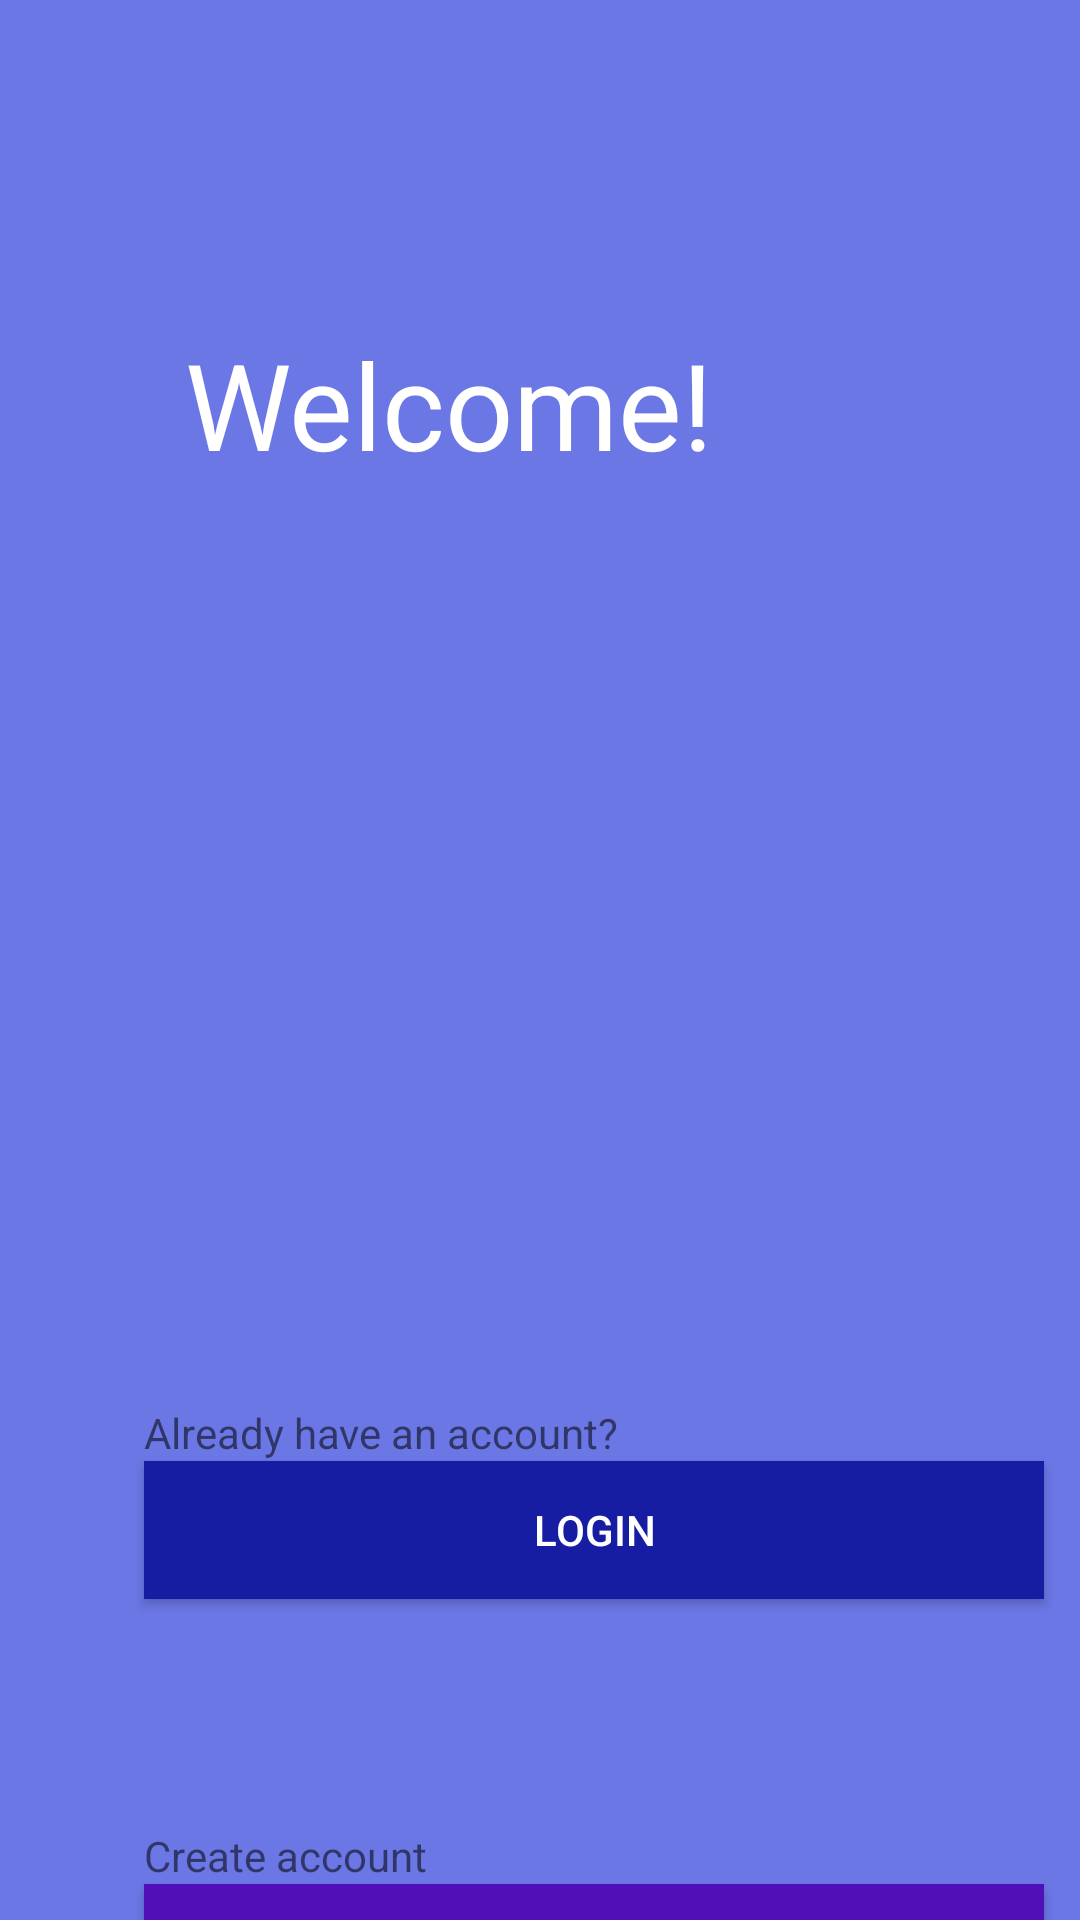

Android layout source for this screen:
<!-- AndroidManifest.xml: application theme Theme.Firebase3 -->
<!-- res/layout/activity_main.xml -->
<?xml version="1.0" encoding="utf-8"?>
<androidx.constraintlayout.widget.ConstraintLayout xmlns:android="http://schemas.android.com/apk/res/android"
    xmlns:app="http://schemas.android.com/apk/res-auto"
    xmlns:tools="http://schemas.android.com/tools"
    android:layout_width="match_parent"
    android:id="@+id/activity_home1_background"
    android:layout_height="match_parent"
    android:background="#6B77E5"
    tools:context=".MainActivity">


    <Button
        android:id="@+id/button2"
        android:layout_width="300dp"
        android:layout_height="46dp"
        android:background="#171DA2"
        android:text="Login"
        android:textColor="#FFFFFF"
        app:layout_constraintStart_toStartOf="@+id/textView8"
        app:layout_constraintTop_toBottomOf="@+id/textView8" />

    <Button
        android:id="@+id/button4"
        android:layout_width="300dp"
        android:layout_height="46dp"
        android:background="#500FB7"
        android:text="Register"
        android:textColor="#FFFFFF"
        app:layout_constraintStart_toStartOf="@+id/textView9"
        app:layout_constraintTop_toBottomOf="@+id/textView9" />

    <TextView
        android:id="@+id/textView"
        android:layout_width="236dp"
        android:layout_height="60dp"
        android:layout_marginTop="108dp"
        android:text="Welcome!"
        android:textColor="#FFFFFF"
        android:textSize="40sp"
        app:layout_constraintEnd_toEndOf="parent"
        app:layout_constraintHorizontal_bias="0.497"
        app:layout_constraintStart_toStartOf="parent"
        app:layout_constraintTop_toTopOf="parent" />

    <TextView
        android:id="@+id/textView8"
        android:layout_width="wrap_content"
        android:layout_height="wrap_content"
        android:layout_marginTop="300dp"
        android:text="Already have an account?"
        app:layout_constraintEnd_toEndOf="parent"
        app:layout_constraintHorizontal_bias="0.238"
        app:layout_constraintStart_toStartOf="parent"
        app:layout_constraintTop_toBottomOf="@+id/textView" />

    <TextView
        android:id="@+id/textView9"
        android:layout_width="wrap_content"
        android:layout_height="wrap_content"
        android:layout_marginTop="76dp"
        android:text="Create account"
        app:layout_constraintStart_toStartOf="@+id/button2"
        app:layout_constraintTop_toBottomOf="@+id/button2" />

</androidx.constraintlayout.widget.ConstraintLayout>
<!-- resources referenced by this layout -->
<resources>
  <style name="Theme.Firebase3" parent="Theme.MaterialComponents.DayNight.DarkActionBar">
          
          <item name="colorPrimary">@color/purple_500</item>
          <item name="colorPrimaryVariant">@color/purple_700</item>
          <item name="colorOnPrimary">@color/white</item>
          
          <item name="colorSecondary">@color/teal_200</item>
          <item name="colorSecondaryVariant">@color/teal_700</item>
          <item name="colorOnSecondary">@color/purple_700</item>
          
          <item name="android:statusBarColor">?attr/colorPrimaryVariant</item>
          
      </style>
  <color name="purple_500">#FF6200EE</color>
  <color name="purple_700">#FF3700B3</color>
  <color name="white">#FFFFFF</color>
  <color name="teal_200">#FF03DAC5</color>
  <color name="teal_700">#63C0CB</color>
</resources>
